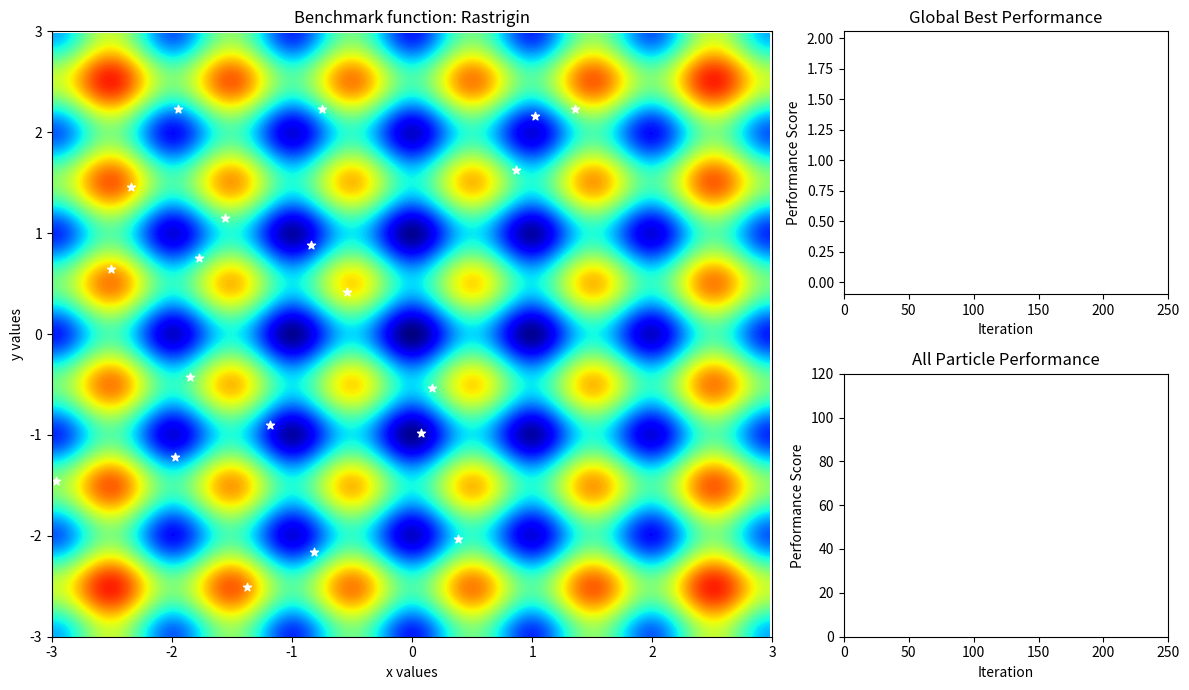

Write the Python code that produced this figure.
import numpy as np
from numpy.random import uniform as U
import random
from random import random as rnd
import matplotlib as mpl
import matplotlib.pyplot as plt
import matplotlib.animation as animation
import matplotlib.gridspec as gridspec

# Try a simple iterative approach first

# Particle stores all necessary information to represent a single agent in the swarm
class Particle:
    def __init__(self, pos, vel, function: callable, abc: tuple, remember_global_best_of_all_time=False, max_vel=100):
        self.update_listeners = []

        self.pos = pos
        self.vel = vel
        self.max_vel = max_vel
        self.prf = function(pos)
        self.a, self.b, self.c = abc
        self.pbest = self.pos
        self.pprf = self.prf
        self.gbest = None
        self.gprf = None
        self.function = function
        self.remember_global_best_of_all_time = remember_global_best_of_all_time
    
    def update_global_best(self, gpos, gprf) -> None:
        if self.remember_global_best_of_all_time and self.gprf is not None:
            if self.gprf < gprf: return
        self.gbest = gpos
        self.gprf = gprf

    def update_velocity(self) -> None:
        # v := a * v + b * Rb * (pos_pbest - pos) + c * Rc * (pos_gbest - pos)
        self.vel = self.a * self.vel + self.b * rnd() * (self.pbest - self.pos) + self.c * rnd() * (self.gbest - self.pos)

    def update_position(self, dt: float) -> None:
        # simple euclidean position update
        self.pos = self.pos + self.vel * dt
        self.prf = self.function(self.pos)
        if self.prf < self.pprf:
            self.pbest = self.pos
            self.pprf = self.prf

def init_swarm(num_particles: int, function: callable, x_range: tuple, x_shape: tuple, abc: tuple, **kwargs) -> list:
    swarm = []
    x_min, x_max = x_range
    for i in range(num_particles):
        pos = U(x_min, x_max, x_shape)
        swarm.append(Particle(pos,
            U(x_min - x_max, x_max - x_min, x_shape),
            function, abc, **kwargs))
    return swarm

def swarm_iteration(swarm: list, neighbor_function: callable, dt: float, abc_delta=(0,0,0)) -> None:
    for particle in swarm:
        best_neighbor = neighbor_function(particle)
        particle.update_global_best(best_neighbor.pos, best_neighbor.prf)
        particle.update_velocity()

        a_delta, b_delta, c_delta = abc_delta
        particle.a = particle.a + a_delta
        particle.b = particle.b + b_delta
        particle.c = particle.c + c_delta

    for particle in swarm:
        particle.update_position(dt)

def get_best_of_swarm(swarm: list) -> Particle:
    best_particle = swarm[0]
    for particle in swarm[1:]:
        if particle.prf < best_particle.prf:
            best_particle = particle
    return best_particle

def get_2nd_best_of_swarm(swarm: list, best_particle: Particle) -> Particle:
    almost_best_particle = None
    for particle in swarm:
        if particle is best_particle: continue
        if almost_best_particle is None or particle.prf < almost_best_particle.prf:
            almost_best_particle = particle
    return almost_best_particle

def get_fixed_neighborhoods(swarm: list, num_neighborhoods: int) -> dict:
    if num_neighborhoods is None: num_neighborhoods = 5
    # this function encompass a fixed neighborhood relation between particles (no matter their distance)
    neighborhoods = [[] for i in range(num_neighborhoods)]
    for i in range(len(swarm)):
        neighborhoods[i%num_neighborhoods].append(swarm[i])
    neighbormatrix = {}
    for ngb in neighborhoods:
        for part in ngb:
            neighbormatrix[part] = ngb
    return neighbormatrix

def get_inclusive_fixed_neighbor_function(neighbormatrix: dict) -> callable:
    def inclusive_fixed_neighbor_function(particle: Particle) -> Particle:
        return get_best_of_swarm(neighbormatrix[particle])
    return inclusive_fixed_neighbor_function
    
def get_exclusive_fixed_neighbor_function(neighbormatrix: dict) -> callable:
    def exclusive_fixed_neighbor_function(particle: Particle) -> Particle:
        best = get_best_of_swarm(neighbormatrix[particle])
        if particle is best: return get_2nd_best_of_swarm(neighbormatrix[particle], best)
        return best
    return exclusive_fixed_neighbor_function

def PSO(grapher: callable, swarm: list, num_iters: int, dt: float, neighbor_setting: str = "exclusive_global", neighbor_param=False,
        abc_delta: callable = lambda _: (0,0,0), stop_condition: callable = lambda iter,best_particle,second_best_particle: None):
    # neighbor_param is 'number of fixed neighborhoods' OR 'neighbor_range', depending on neighbor_setting
    # algorithm stops when the stop-condition is reached OR when num_iters is reached

    ########################################################################
    #                           SETUP NEIGHBORS                            #
    ########################################################################

    if grapher is None:
        def no_grapher(xs, ys):
            pass
        grapher = no_grapher

    best_particle, almost_best_particle = None, None
    mag = lambda v: v.dot(v)

    def inclusive_global_neighbor_function(_) -> Particle:
        return best_particle
    def exclusive_global_neighbor_function(particle: Particle) -> Particle:
        if particle is best_particle: return almost_best_particle
        return best_particle
    
    def inclusive_geographic_neighbor_function(particle: Particle):
        localswarm = [p for p in swarm if mag(particle.pos - p.pos) <= neighbor_param**2]
        return get_best_of_swarm(localswarm)
    
    def exclusive_geographical_neighbor_function(particle: Particle):
        # will try not to return the particle itself as 'best neighbor', unless there are no neighbors
        localswarm = [p for p in swarm if mag(particle.pos - p.pos) <= neighbor_param**2]
        best = get_best_of_swarm(localswarm)
        if len(localswarm) > 1 and particle is best:
            return get_2nd_best_of_swarm(localswarm, best)
        return best
    
    setting_map = {
        "inclusive_global": lambda: inclusive_global_neighbor_function,
        "exclusive_global": lambda: exclusive_global_neighbor_function,
        "inclusive_fixed": lambda: get_inclusive_fixed_neighbor_function(get_fixed_neighborhoods(swarm, neighbor_param)),
        "exclusive_fixed": lambda: get_exclusive_fixed_neighbor_function(get_fixed_neighborhoods(swarm, neighbor_param)),
        "inclusive_geographic": lambda: inclusive_geographic_neighbor_function,
        "exclusive_geographic": lambda: exclusive_geographical_neighbor_function
    }
    neighbor_function = setting_map[neighbor_setting]()
    
    ########################################################################
    #                          PERFORM ITERATIONS                          #
    ########################################################################

    for iter in range(num_iters):
        # update global best:
        best_particle = get_best_of_swarm(swarm)
        almost_best_particle = get_2nd_best_of_swarm(swarm, best_particle)

        swarm_iteration(swarm, neighbor_function, dt, abc_delta = abc_delta(iter))
        grapher(xs = [p.pos for p in swarm], ys = [p.prf for p in swarm])

        if stop_condition(iter, best_particle, almost_best_particle): break

if __name__ == '__main__':
    xss, yss = [], []
    def grapher(xs, ys):
        xss.append(xs)
        yss.append(ys)
    
    # DEFINE FUNCTION
    A, B = 0, 100
    rosenbrock_func = lambda x: (A - x[0])**2 + B * (x[1] - x[0]**2)**2
    rastrigin_func = lambda x: 2 * 10 + ((x[0]**2 - 10 * np.cos(2 * np.pi * x[0])) + (x[1]**2 - 10 * np.cos(2 * np.pi * x[1])))

    # PARAMETERS -  you can change these!
    x_range = (-3, 3)
    init_x_range = x_range
    x_shape = (2,)
    abc   = (0.9, 2., 2.) # a, b, and c at the start of the simulation
    n_abc = (0.4, 2., 2.) # a, b, and c at the end of the simulation
    num_particles = 20
    num_iters = 250
    dt = 0.1
    neighbor_protocol = "exclusive_global"
    # choose from: "inclusive_global"      "exclusive_global"
    #              "inclusive_fixed"       "exclusive_fixed"
    #              "inclusive_geographic"  "exclusive_geographic"
    neighbor_param = 1.5
    # if neighbor_protocol is 'geographic', neighbor_param is the geographic radius within which neighbors are defined
    # if neighbor_protocol is 'fixed', neighbor_param is the number of fixed neighborhoods to create

    # EXPERIMENTAL PARAMETERS
    abc_delta = lambda i: tuple([(n_abc[i] - abc[i]) / num_iters for i in range(len(abc))])
    particle_kwargs = {"remember_global_best_of_all_time": True} #True} # not sure if this is good?
    
    # SET FUNCTION TO OPTIMIZE
    func = rastrigin_func

    # RUN SIMULATION
    swarm = init_swarm(num_particles, func, init_x_range, x_shape, abc, **particle_kwargs)
    PSO(grapher, swarm, num_iters, dt, neighbor_protocol, neighbor_param, abc_delta)

    # ANIMATION
    # Create Benchmark Function
    x = np.arange(*x_range, 0.025)
    y = np.arange(*x_range, 0.025)
    X, Y = np.meshgrid(x, y)

    # Create Figure, Grid and subplots
    fig = plt.figure(figsize=(12, 7))
    gs = gridspec.GridSpec(2, 3)
    ax_main = fig.add_subplot(gs[0:2, 0:2])
    ax_global_best = fig.add_subplot(gs[0, 2])
    ax_all_perf = fig.add_subplot(gs[1, 2])

    # Rosenbrock vmax=1000, Rastrigin vmax=60
    if func == rosenbrock_func:
        contour = ax_main.contourf(X, Y, func((X, Y)), 300, vmin=0, vmax=1000, cmap='jet') 
        ax_main.set_title("Benchmark function: Rosenbrock")
    else:
        contour = ax_main.contourf(X, Y, func((X, Y)), 200, vmin=0, vmax=60, cmap='jet')
        ax_main.set_title("Benchmark function: Rastrigin")
        
    ax_main.set_xlim(x_range)
    ax_main.set_ylim(x_range)
    ax_main.set_xlabel("x values")
    ax_main.set_ylabel("y values")
    scat = ax_main.scatter([x[0] for x in xss[0]], [x[1] for x in xss[0]], c='w', marker="*")

    ax_global_best.set_xlim(0, num_iters)
    ax_global_best.set_ylim(-0.1, min(yss[0]))
    ax_global_best.set_title("Global Best Performance")
    ax_global_best.set_xlabel("Iteration")
    ax_global_best.set_ylabel("Performance Score")
    line_global_data = []
    line_global_best,  = ax_global_best.plot([], [], c='#00ee00', lw=2)

    ax_all_perf.set_xlim(0, num_iters)
    ax_all_perf.set_ylim(-0.1, 120)
    ax_all_perf.set_title("All Particle Performance")
    ax_all_perf.set_xlabel("Iteration")
    ax_all_perf.set_ylabel("Performance Score")
    line_all_data = [[] for _ in range(num_particles)]
    # color gen from https://stackoverflow.com/questions/13998901/generating-a-random-hex-color-in-python
    all_lines = [ax_all_perf.plot([], [], c='#'+'%06x' % random.randint(0, 0xFFFFFF), alpha=0.5)[0] for _ in range(num_particles)]
    
    plt.tight_layout()

    def animate_main(i):
        scat.set_offsets(xss[i])
        return scat,
    
    def animate_global_best(i):
        line_global_data.append(min(yss[i]))
        line_global_best.set_data([index for index, _ in enumerate(line_global_data)], line_global_data)
        if max(line_global_data) > ax_global_best.get_ylim()[1]:
            ax_global_best.set_ylim(-0.1, max(line_global_data))
        return line_global_best, 
    
    def animate_all_perf(i, lines):
        for j in range(len(lines)):
            line_all_data[j].append(yss[i][j])
            lines[j].set_data([index for index, _ in enumerate(line_all_data[j])], line_all_data[j])
        return lines
    
    # ANIMATION SPEED
    interval = 100
    ani_main = animation.FuncAnimation(fig, animate_main, frames=len(xss), interval=interval)
    ani_global_best = animation.FuncAnimation(fig, animate_global_best, frames=len(xss), interval=interval)
    ani_all_perf = animation.FuncAnimation(fig, animate_all_perf, fargs=([all_lines]), frames=len(xss), interval=interval)
    plt.show()
